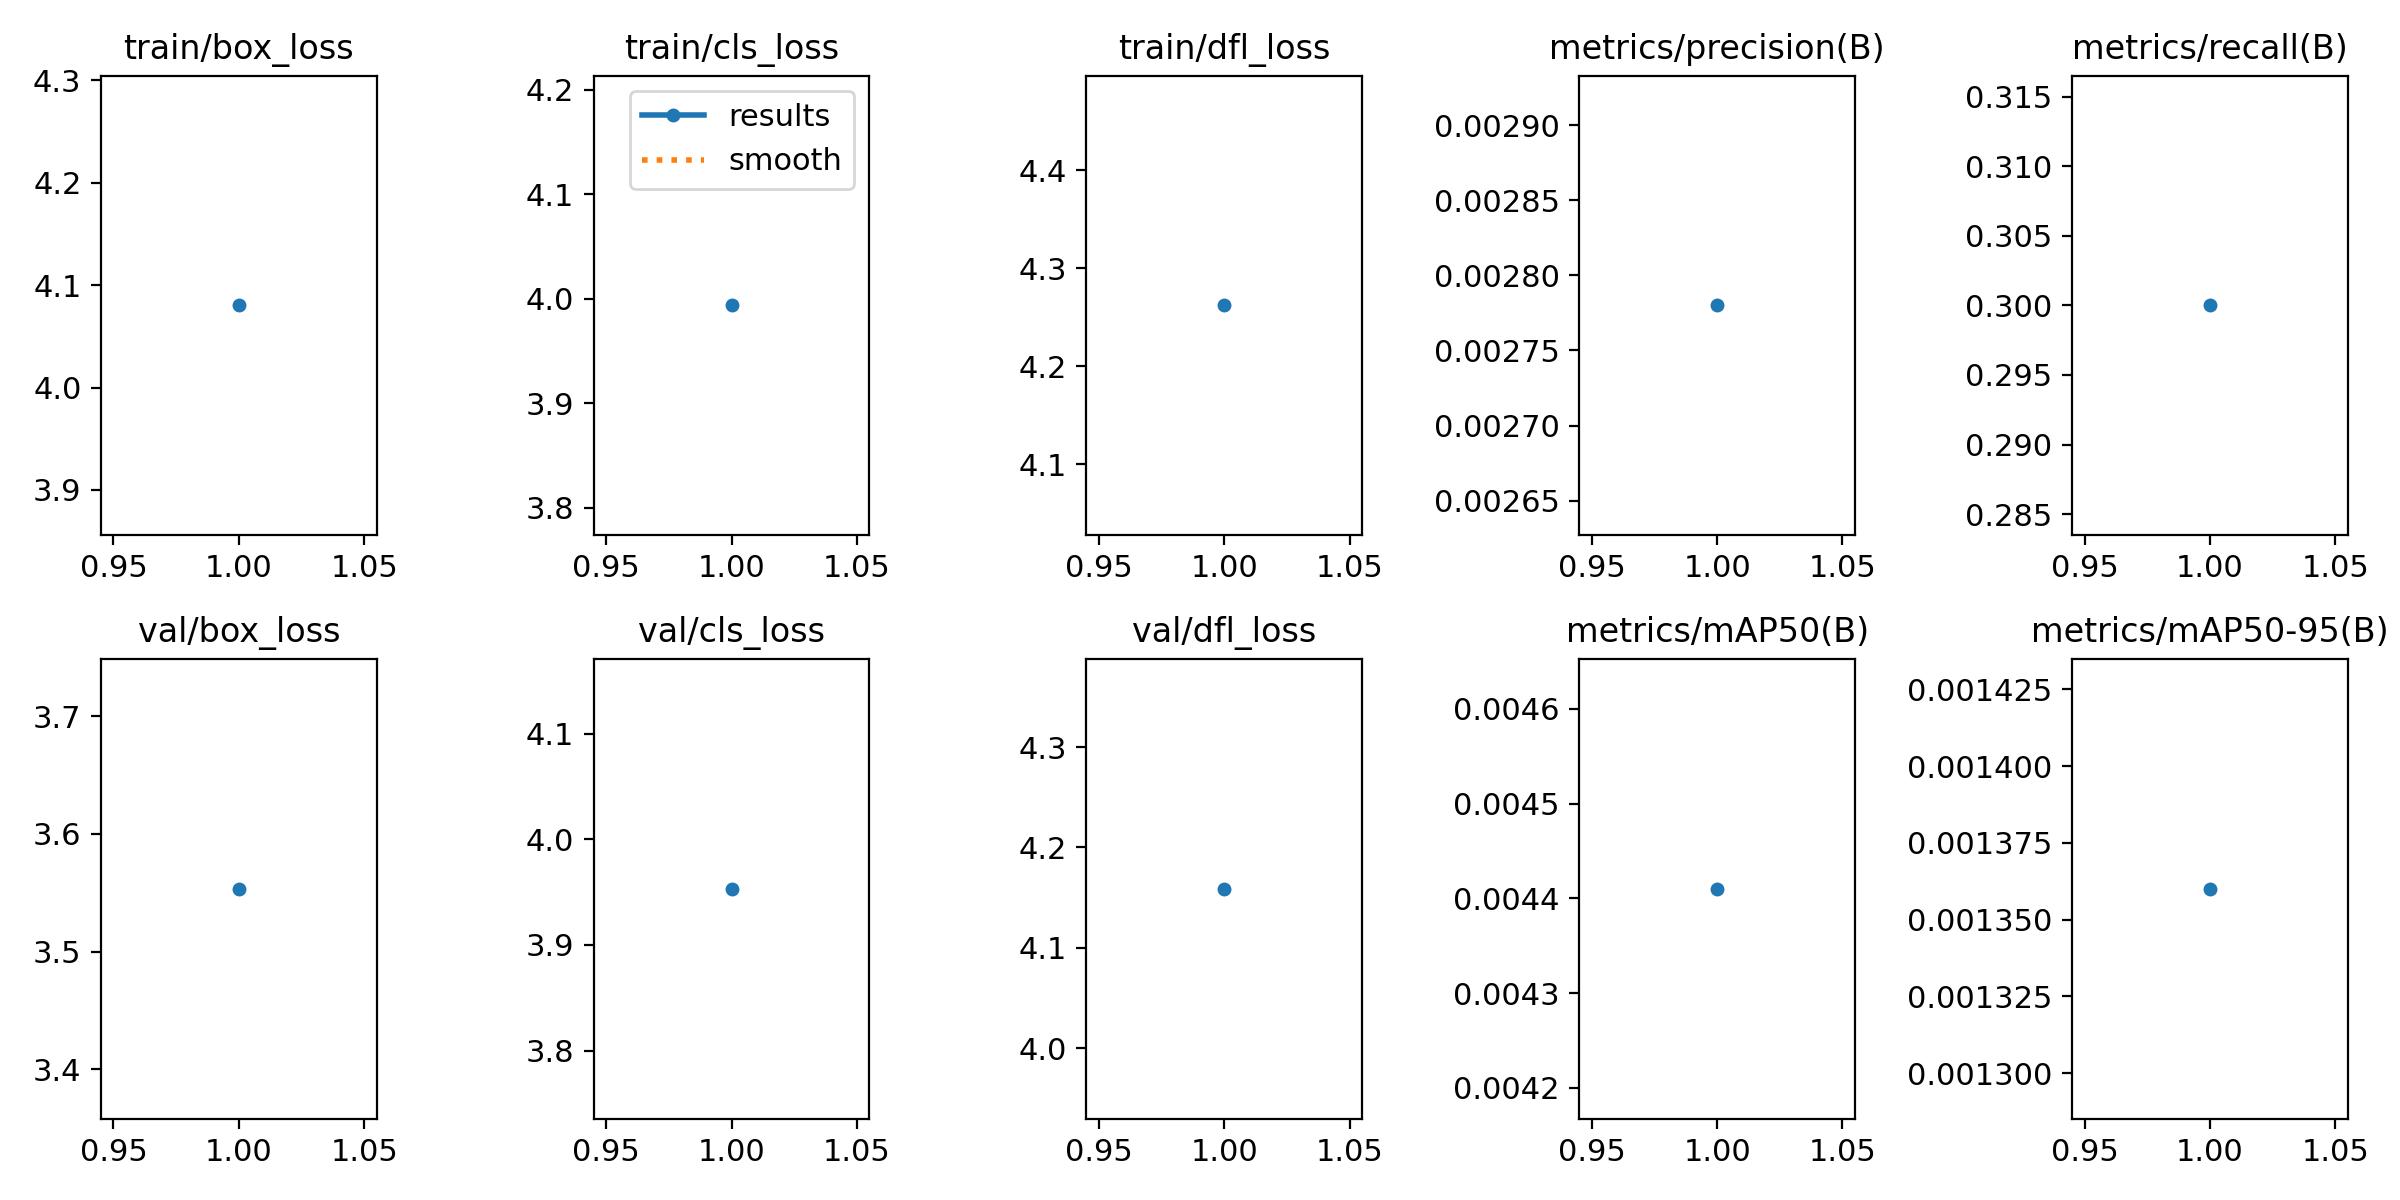

Data behind this chart, as committed beside it:
epoch, train/box_loss, train/cls_loss, train/dfl_loss, metrics/precision(B), metrics/recall(B), metrics/mAP50(B), metrics/mAP50-95(B), val/box_loss, val/cls_loss, val/dfl_loss, lr/pg0, lr/pg1, lr/pg2
1, 4.08, 3.994, 4.262, 0.00278, 0.3, 0.00441, 0.00136, 3.553, 3.953, 4.159, 2e-05, 2e-05, 2e-05
